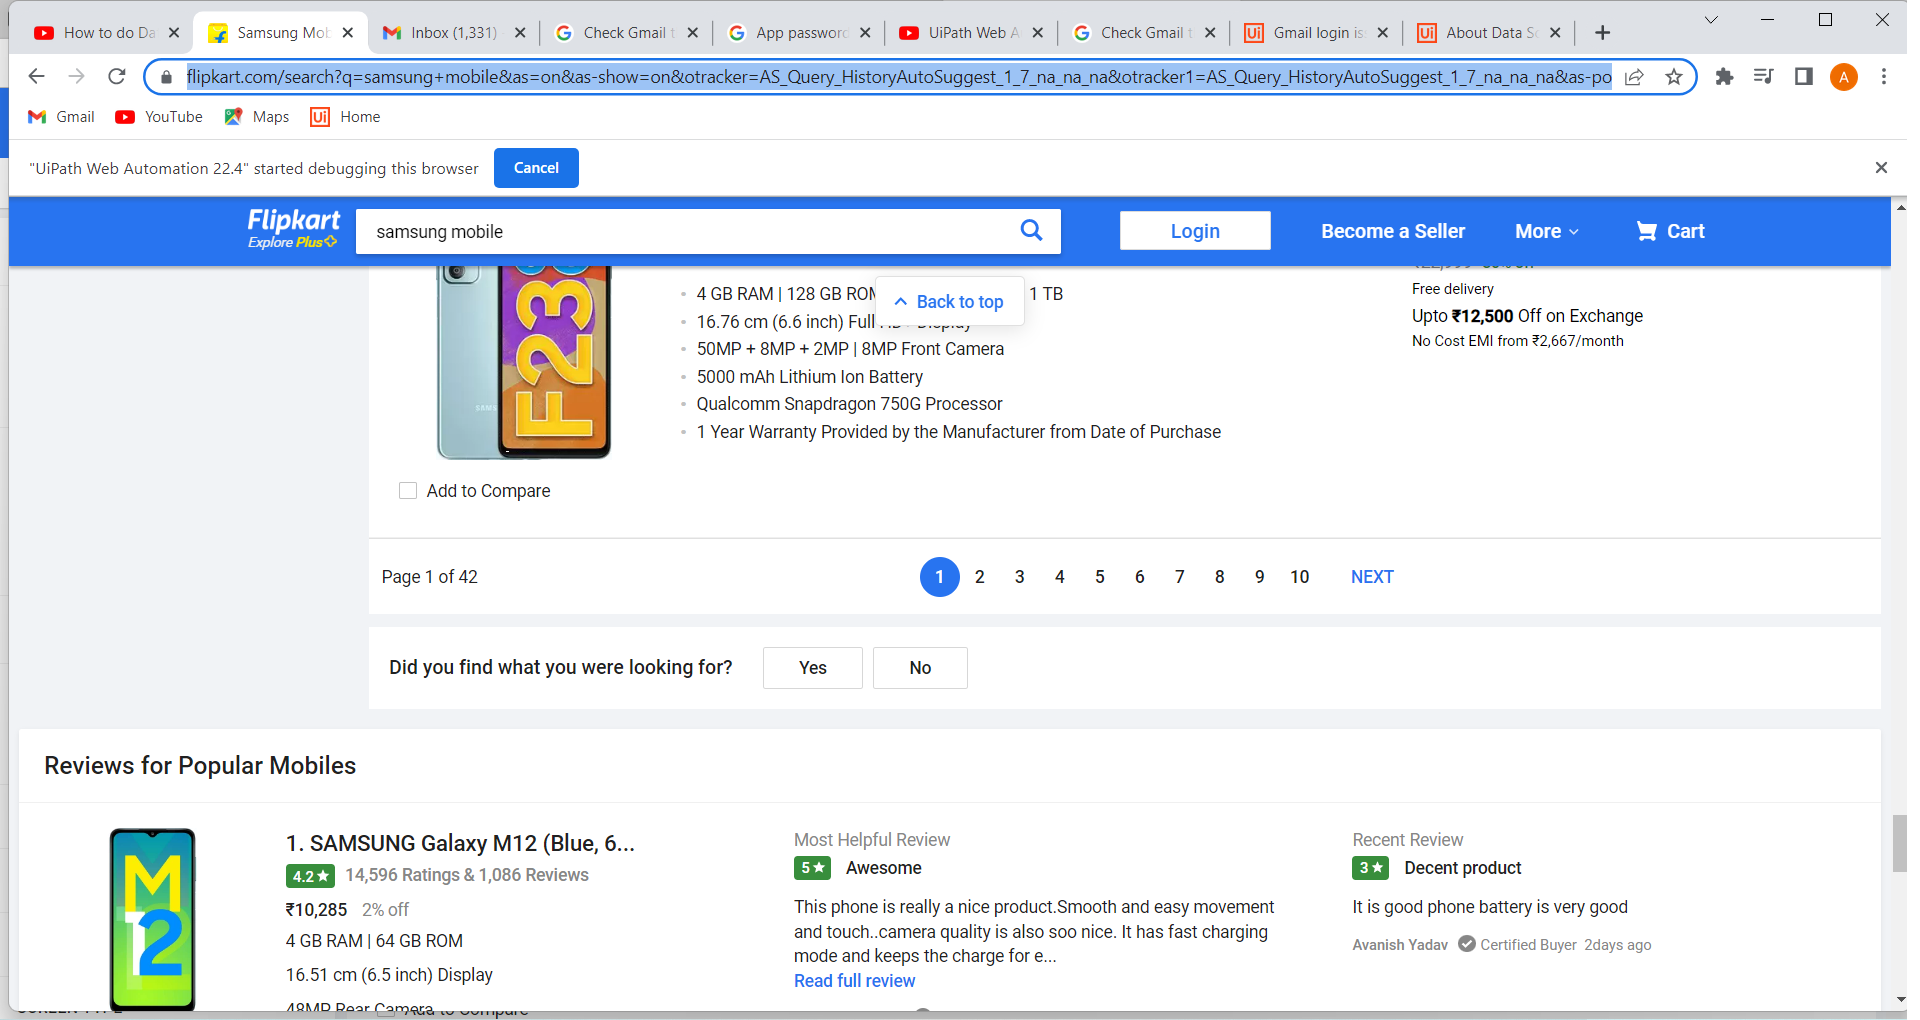
Task: Data_Extraction
Workflow: Main

Step 1: Use Application/Browser in window 'Samsung Mobile- Buy Products Online at Best Price in India - All Categories | Flipkart.com' (chrome.exe)

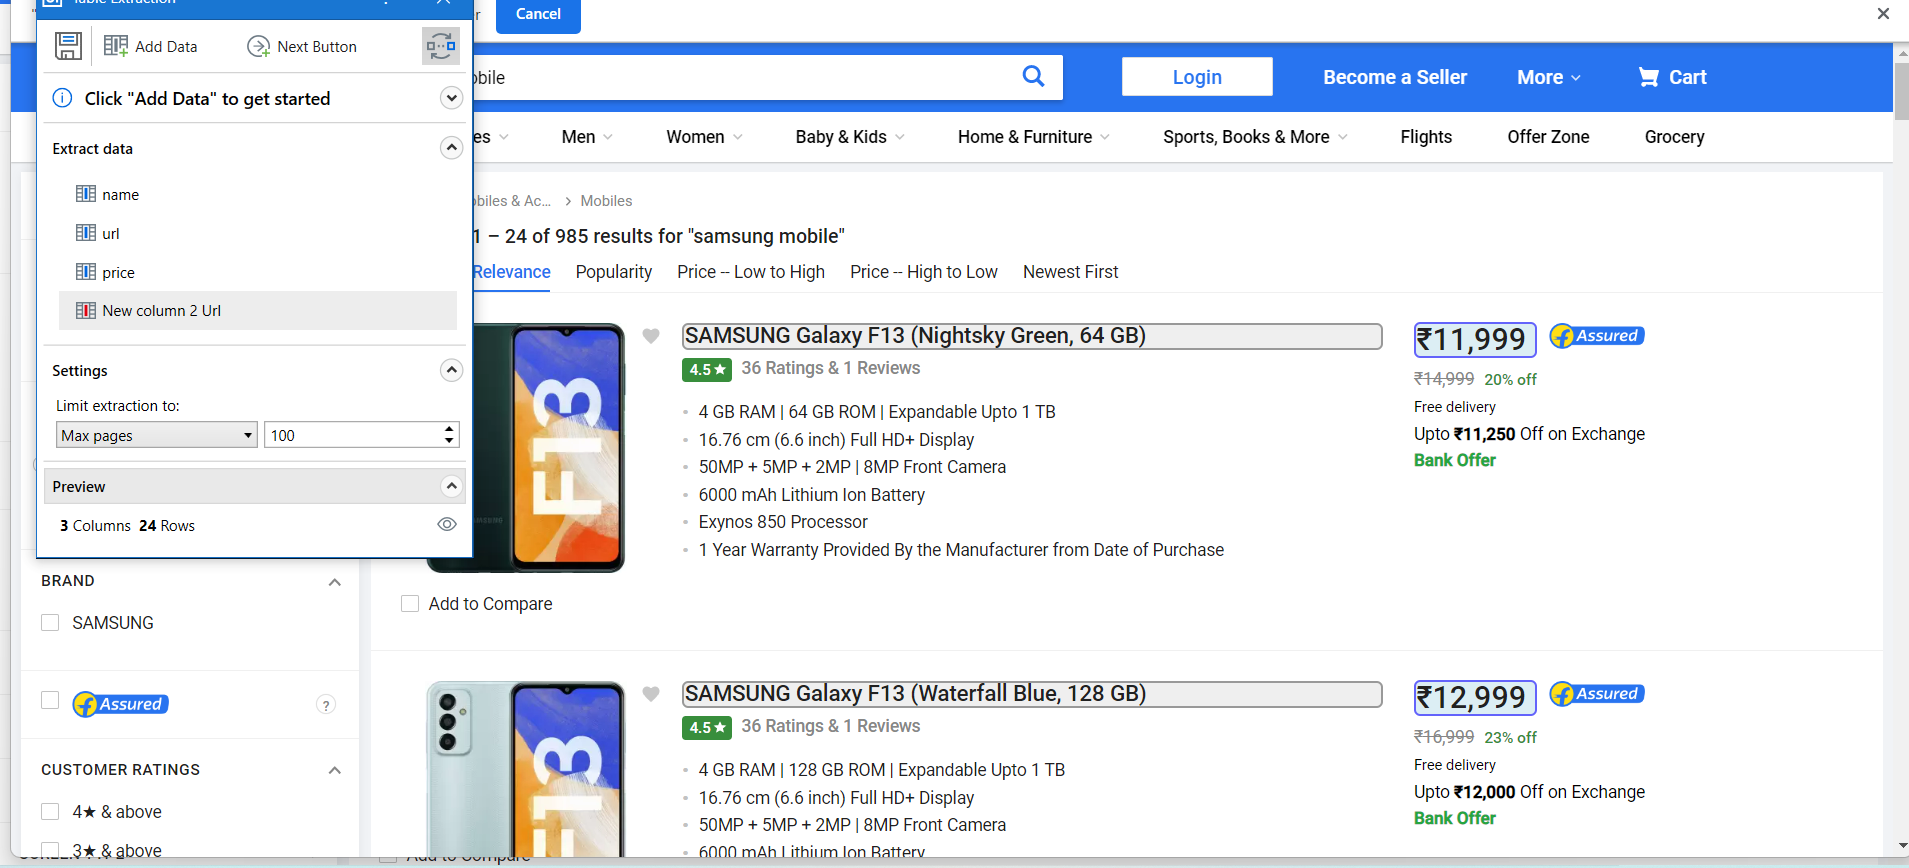
Step 2: get-text